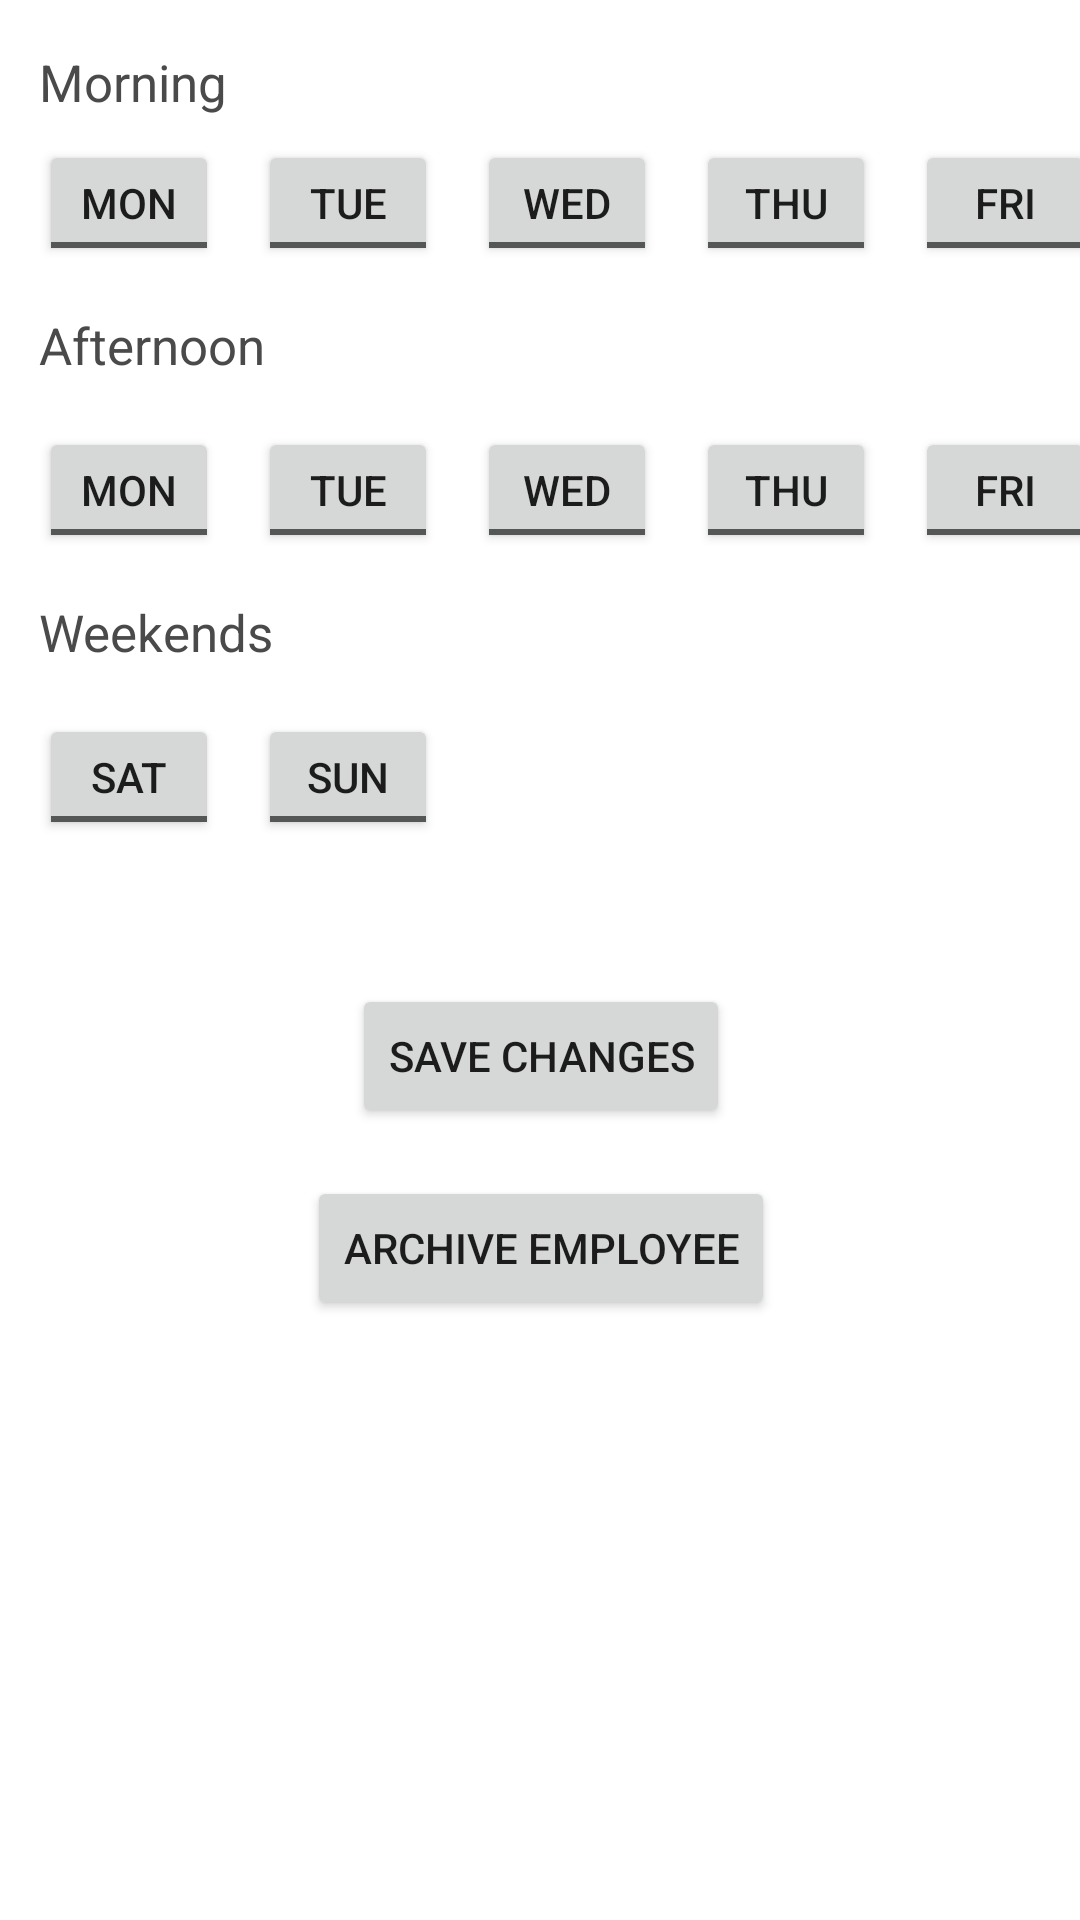

Here is an Android app screen rendered from its layout file. Give the layout XML and the strings, colors and styles it references.
<!-- AndroidManifest.xml: application theme Theme.SchedulingApp -->
<!-- res/layout/fragment_employee_availability.xml -->
<?xml version="1.0" encoding="utf-8"?>
<androidx.constraintlayout.widget.ConstraintLayout xmlns:android="http://schemas.android.com/apk/res/android"
    xmlns:app="http://schemas.android.com/apk/res-auto"
    xmlns:tools="http://schemas.android.com/tools"
    android:layout_width="match_parent"
    android:layout_height="match_parent"
    tools:context=".ui.employee.fragments.EmployeeAvailabilityFragment"
    tools:layout_editor_absoluteY="81dp">

    <ToggleButton
        android:id="@+id/AvailButton_1"
        android:layout_width="60dp"
        android:layout_height="42dp"
        android:layout_marginStart="13dp"
        android:layout_marginTop="8dp"
        android:tag="morn_mon"
        android:textOff="@string/monday"
        android:textOn="@string/monday"
        app:layout_constraintStart_toStartOf="parent"
        app:layout_constraintTop_toBottomOf="@+id/MorningText" />

    <ToggleButton
        android:id="@+id/AvailButton_2"
        android:layout_width="60dp"
        android:layout_height="42dp"
        android:layout_marginStart="13dp"
        android:layout_marginTop="8dp"
        android:tag="morn_tue"
        android:textOff="@string/tuesday"
        android:textOn="@string/tuesday"
        app:layout_constraintStart_toEndOf="@+id/AvailButton_1"
        app:layout_constraintTop_toBottomOf="@+id/MorningText" />

    <ToggleButton
        android:id="@+id/AvailButton_3"
        android:layout_width="60dp"
        android:layout_height="42dp"
        android:layout_marginStart="13dp"
        android:layout_marginTop="8dp"
        android:tag="morn_wed"
        android:textOff="@string/wednesday"
        android:textOn="@string/wednesday"
        app:layout_constraintStart_toEndOf="@+id/AvailButton_2"
        app:layout_constraintTop_toBottomOf="@+id/MorningText" />

    <ToggleButton
        android:id="@+id/AvailButton_4"
        android:layout_width="60dp"
        android:layout_height="42dp"
        android:layout_marginStart="13dp"
        android:layout_marginTop="8dp"
        android:tag="morn_thu"
        android:textOff="@string/thursday"
        android:textOn="@string/thursday"
        app:layout_constraintStart_toEndOf="@+id/AvailButton_3"
        app:layout_constraintTop_toBottomOf="@+id/MorningText" />

    <ToggleButton
        android:id="@+id/AvailButton_5"
        android:layout_width="60dp"
        android:layout_height="42dp"
        android:layout_marginStart="13dp"
        android:layout_marginTop="8dp"
        android:tag="morn_fri"
        android:textOff="@string/friday"
        android:textOn="@string/friday"
        app:layout_constraintStart_toEndOf="@+id/AvailButton_4"
        app:layout_constraintTop_toBottomOf="@+id/MorningText" />

    <ToggleButton
        android:id="@+id/AvailButton_6"
        android:layout_width="60dp"
        android:layout_height="42dp"
        android:layout_marginStart="13dp"
        android:layout_marginTop="16dp"
        android:tag="aftr_mon"
        android:textOff="@string/monday"
        android:textOn="@string/monday"
        app:layout_constraintStart_toStartOf="parent"
        app:layout_constraintTop_toBottomOf="@+id/AfternoonText" />

    <ToggleButton
        android:id="@+id/AvailButton_7"
        android:layout_width="60dp"
        android:layout_height="42dp"
        android:layout_marginStart="13dp"
        android:tag="aftr_tue"
        android:textOff="@string/tuesday"
        android:textOn="@string/tuesday"
        app:layout_constraintStart_toEndOf="@+id/AvailButton_6"
        app:layout_constraintTop_toTopOf="@+id/AvailButton_6" />

    <ToggleButton
        android:id="@+id/AvailButton_8"
        android:layout_width="60dp"
        android:layout_height="42dp"
        android:layout_marginStart="13dp"
        android:tag="aftr_wed"
        android:textOff="@string/wednesday"
        android:textOn="@string/wednesday"
        app:layout_constraintStart_toEndOf="@+id/AvailButton_7"
        app:layout_constraintTop_toTopOf="@+id/AvailButton_7" />

    <ToggleButton
        android:id="@+id/AvailButton_9"
        android:layout_width="60dp"
        android:layout_height="42dp"
        android:layout_marginStart="13dp"
        android:tag="aftr_thu"
        android:textOff="@string/thursday"
        android:textOn="@string/thursday"
        app:layout_constraintStart_toEndOf="@+id/AvailButton_8"
        app:layout_constraintTop_toTopOf="@+id/AvailButton_8" />

    <ToggleButton
        android:id="@+id/AvailButton_10"
        android:layout_width="60dp"
        android:layout_height="42dp"
        android:layout_marginStart="13dp"
        android:tag="aftr_fri"
        android:textOff="@string/friday"
        android:textOn="@string/friday"
        app:layout_constraintStart_toEndOf="@+id/AvailButton_9"
        app:layout_constraintTop_toTopOf="@+id/AvailButton_9" />

    <ToggleButton
        android:id="@+id/AvailButton_11"
        android:layout_width="60dp"
        android:layout_height="42dp"
        android:layout_marginStart="13dp"
        android:layout_marginTop="16dp"
        android:tag="saturday"
        android:textOff="@string/saturday"
        android:textOn="@string/saturday"
        app:layout_constraintStart_toStartOf="parent"
        app:layout_constraintTop_toBottomOf="@+id/WeekendsText" />

    <ToggleButton
        android:id="@+id/AvailButton_12"
        android:layout_width="60dp"
        android:layout_height="42dp"
        android:layout_marginStart="13dp"
        android:tag="sunday"
        android:textOff="@string/sunday"
        android:textOn="@string/sunday"
        app:layout_constraintStart_toEndOf="@+id/AvailButton_11"
        app:layout_constraintTop_toTopOf="@+id/AvailButton_11" />


    <TextView
        android:id="@+id/MorningText"
        android:layout_width="wrap_content"
        android:layout_height="wrap_content"
        android:layout_marginStart="13dp"
        android:layout_marginTop="16dp"
        android:text="@string/morning"
        android:textSize="17dp"
        android:textColor="@color/darker_gray"
        app:layout_constraintStart_toStartOf="parent"
        app:layout_constraintTop_toTopOf="parent" />

    <TextView
        android:id="@+id/WeekendsText"
        android:layout_width="wrap_content"
        android:layout_height="wrap_content"
        android:layout_marginStart="13dp"
        android:layout_marginTop="15dp"
        android:text="@string/weekends"
        android:textSize="17dp"
        android:textColor="@color/darker_gray"
        app:layout_constraintStart_toStartOf="parent"
        app:layout_constraintTop_toBottomOf="@+id/AvailButton_6" />

    <TextView
        android:id="@+id/AfternoonText"
        android:layout_width="wrap_content"
        android:layout_height="wrap_content"
        android:layout_marginStart="13dp"
        android:layout_marginTop="15dp"
        android:text="@string/afternoon"
        android:textSize="17dp"
        android:textColor="@color/darker_gray"
        app:layout_constraintStart_toStartOf="parent"
        app:layout_constraintTop_toBottomOf="@+id/AvailButton_1" />

    <Button
        android:id="@+id/EditEmployeeFromAvailability"
        android:layout_width="wrap_content"
        android:layout_height="wrap_content"
        android:layout_marginTop="106dp"
        android:text="@string/edit_employee_button"
        android:visibility="visible"
        app:layout_constraintEnd_toEndOf="parent"
        app:layout_constraintHorizontal_bias="0.501"
        app:layout_constraintStart_toStartOf="parent"
        app:layout_constraintTop_toBottomOf="@+id/WeekendsText" />

    <Button
        android:id="@+id/ArchiveEmployeeFromAvailability"
        android:layout_width="wrap_content"
        android:layout_height="wrap_content"
        android:text="@string/archive_employee_button"
        android:visibility="visible"
        android:layout_marginTop="16dp"
        app:layout_constraintEnd_toEndOf="parent"
        app:layout_constraintHorizontal_bias="0.501"
        app:layout_constraintStart_toStartOf="parent"
        app:layout_constraintTop_toBottomOf="@+id/EditEmployeeFromAvailability" />

    <Button
        android:id="@+id/AddEmployeeFromAvailability"
        android:layout_width="wrap_content"
        android:layout_height="wrap_content"
        android:layout_marginTop="166dp"
        android:text="@string/add_employee_button"
        android:visibility="gone"
        app:layout_constraintEnd_toEndOf="parent"
        app:layout_constraintHorizontal_bias="0.501"
        app:layout_constraintStart_toStartOf="parent"
        app:layout_constraintTop_toBottomOf="@+id/WeekendsText" />

</androidx.constraintlayout.widget.ConstraintLayout>
<!-- resources referenced by this layout -->
<resources>
  <color name="darker_gray">#4A4A4A</color>
  <string name="add_employee_button">Add Employee</string>
  <string name="afternoon">Afternoon</string>
  <string name="archive_employee_button">Archive Employee</string>
  <string name="edit_employee_button">Save Changes</string>
  <string name="friday">FRI</string>
  <string name="monday">MON</string>
  <string name="morning">Morning</string>
  <string name="saturday">SAT</string>
  <string name="sunday">SUN</string>
  <string name="thursday">THU</string>
  <string name="tuesday">TUE</string>
  <string name="wednesday">WED</string>
  <string name="weekends">Weekends</string>
  <style name="Theme.SchedulingApp" parent="Theme.MaterialComponents.DayNight.DarkActionBar">
          
          <item name="colorPrimary">@color/orange_500</item>
          <item name="colorPrimaryVariant">@color/orange_700</item>
          <item name="colorOnPrimary">@color/white</item>
          
          <item name="colorSecondary">@color/teal_200</item>
          <item name="colorSecondaryVariant">@color/teal_700</item>
          <item name="colorOnSecondary">@color/black</item>
          
          <item name="android:statusBarColor">?attr/colorPrimaryVariant</item>
          
      </style>
  <color name="orange_500">#FFAB2D</color>
  <color name="orange_700">#C67700</color>
  <color name="white">#FFFFFFFF</color>
  <color name="teal_200">#FF03DAC5</color>
  <color name="teal_700">#FF018786</color>
  <color name="black">#FF000000</color>
</resources>
